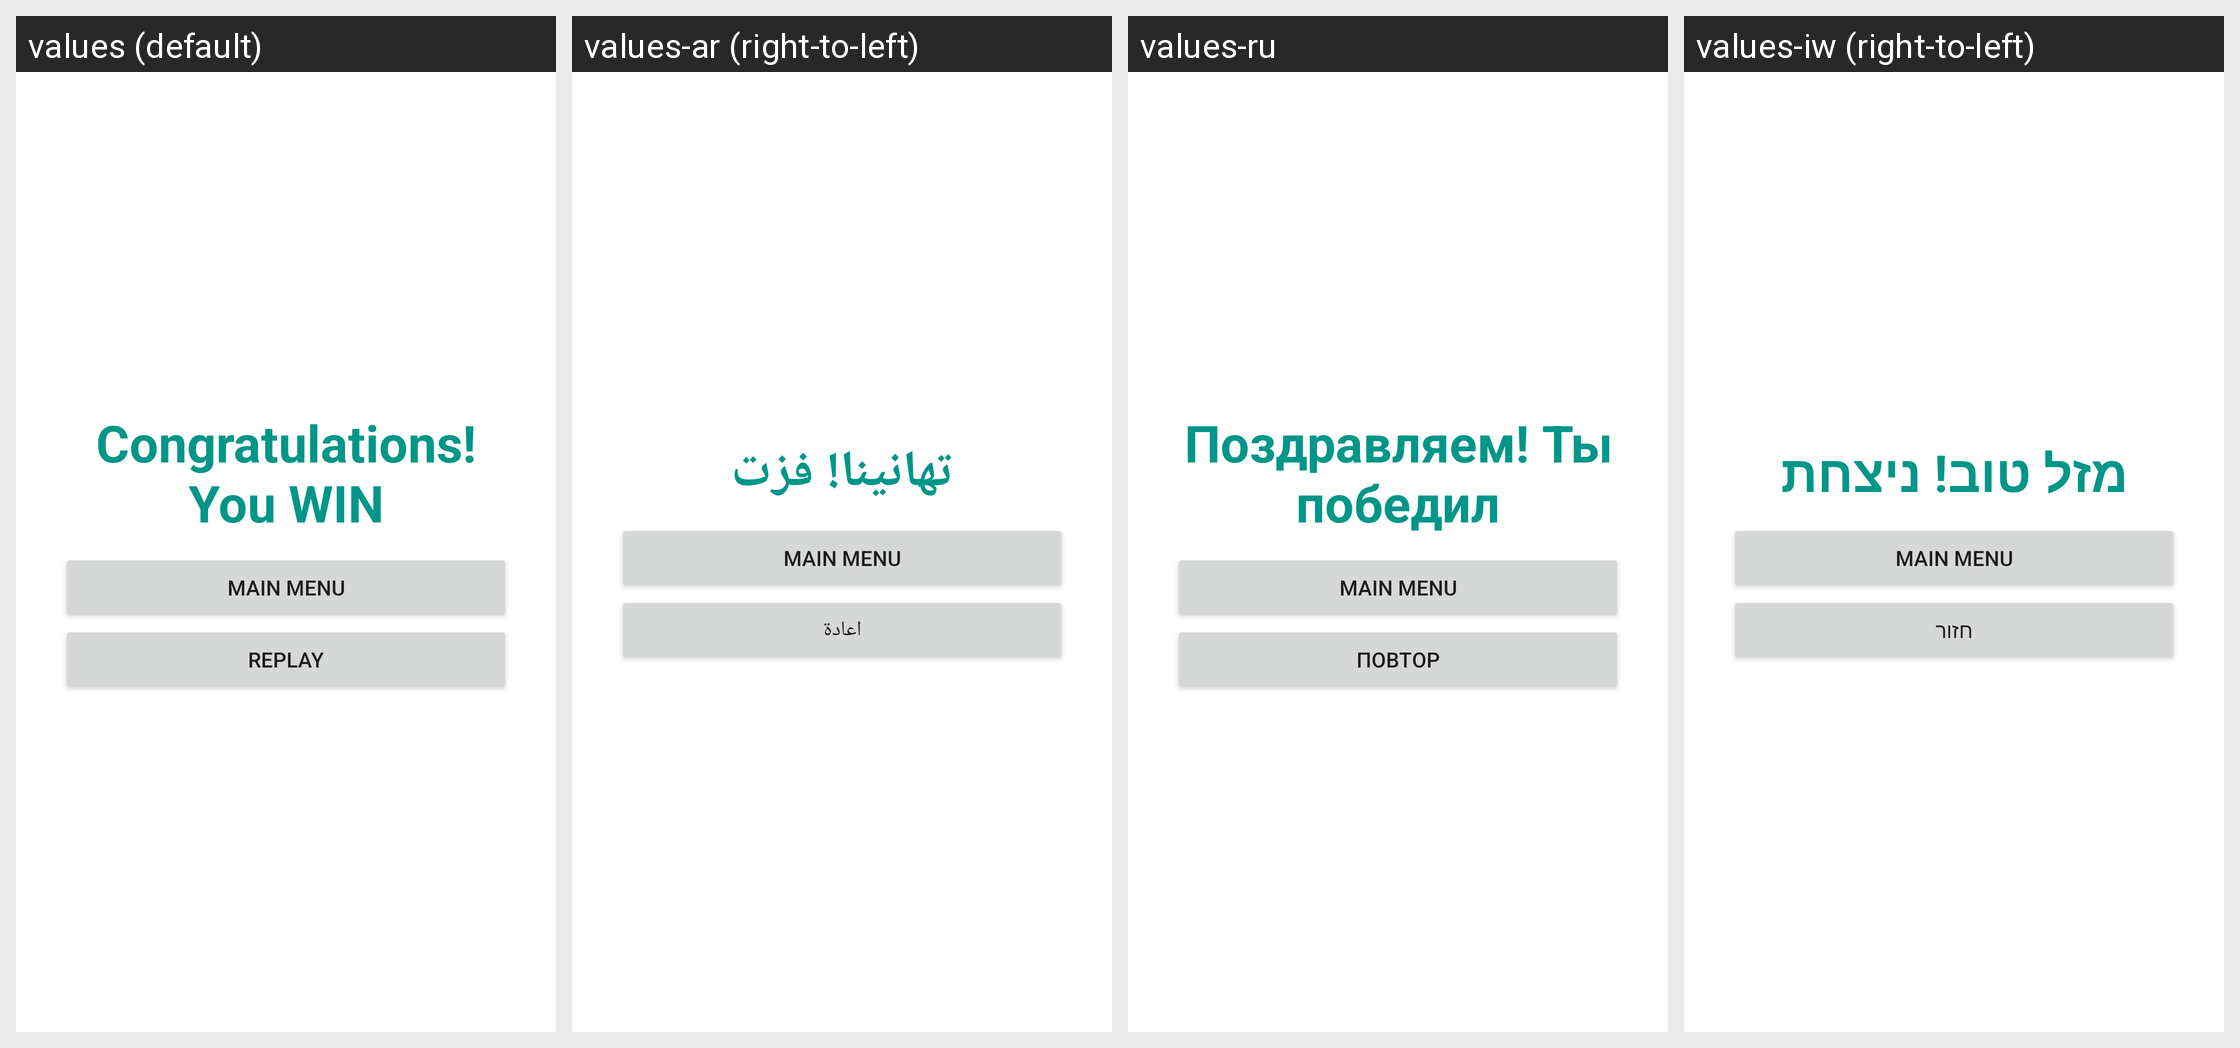

This grid shows one Android layout under several languages. Give, for every string resource on the screen, its name, the default text and each shown locale's text.
Android screen res/layout/activity_congrat_screen.xml rendered under 4 locales, left to right: values (default), values-ar (right-to-left), values-ru, values-iw (right-to-left). Device: Nexus 5 (rendered at 1080×1920; each locale shown at half size, 540×960, under a caption strip naming it); theme Theme.SlothGoldenCare.
Other locales in the repository, not shown: values-en.
Strings drawn on this screen, with the default value and each locale's value (text and hints the layout hard-codes, and strings that could not be matched under every locale, appear in the picture but are not listed):

win
  values: Congratulations! You WIN
  values-ar: تهانينا! فزت
  values-ru: Поздравляем! Ты победил
  values-iw: מזל טוב! ניצחת

menu_label
  values: Main menu
  values-ar: Main menu  [not translated; the default value is used]
  values-ru: Main menu  [not translated; the default value is used]
  values-iw: Main menu  [not translated; the default value is used]

replay_label
  values: Replay
  values-ar: اعادة
  values-ru: Повтор
  values-iw: חזור
